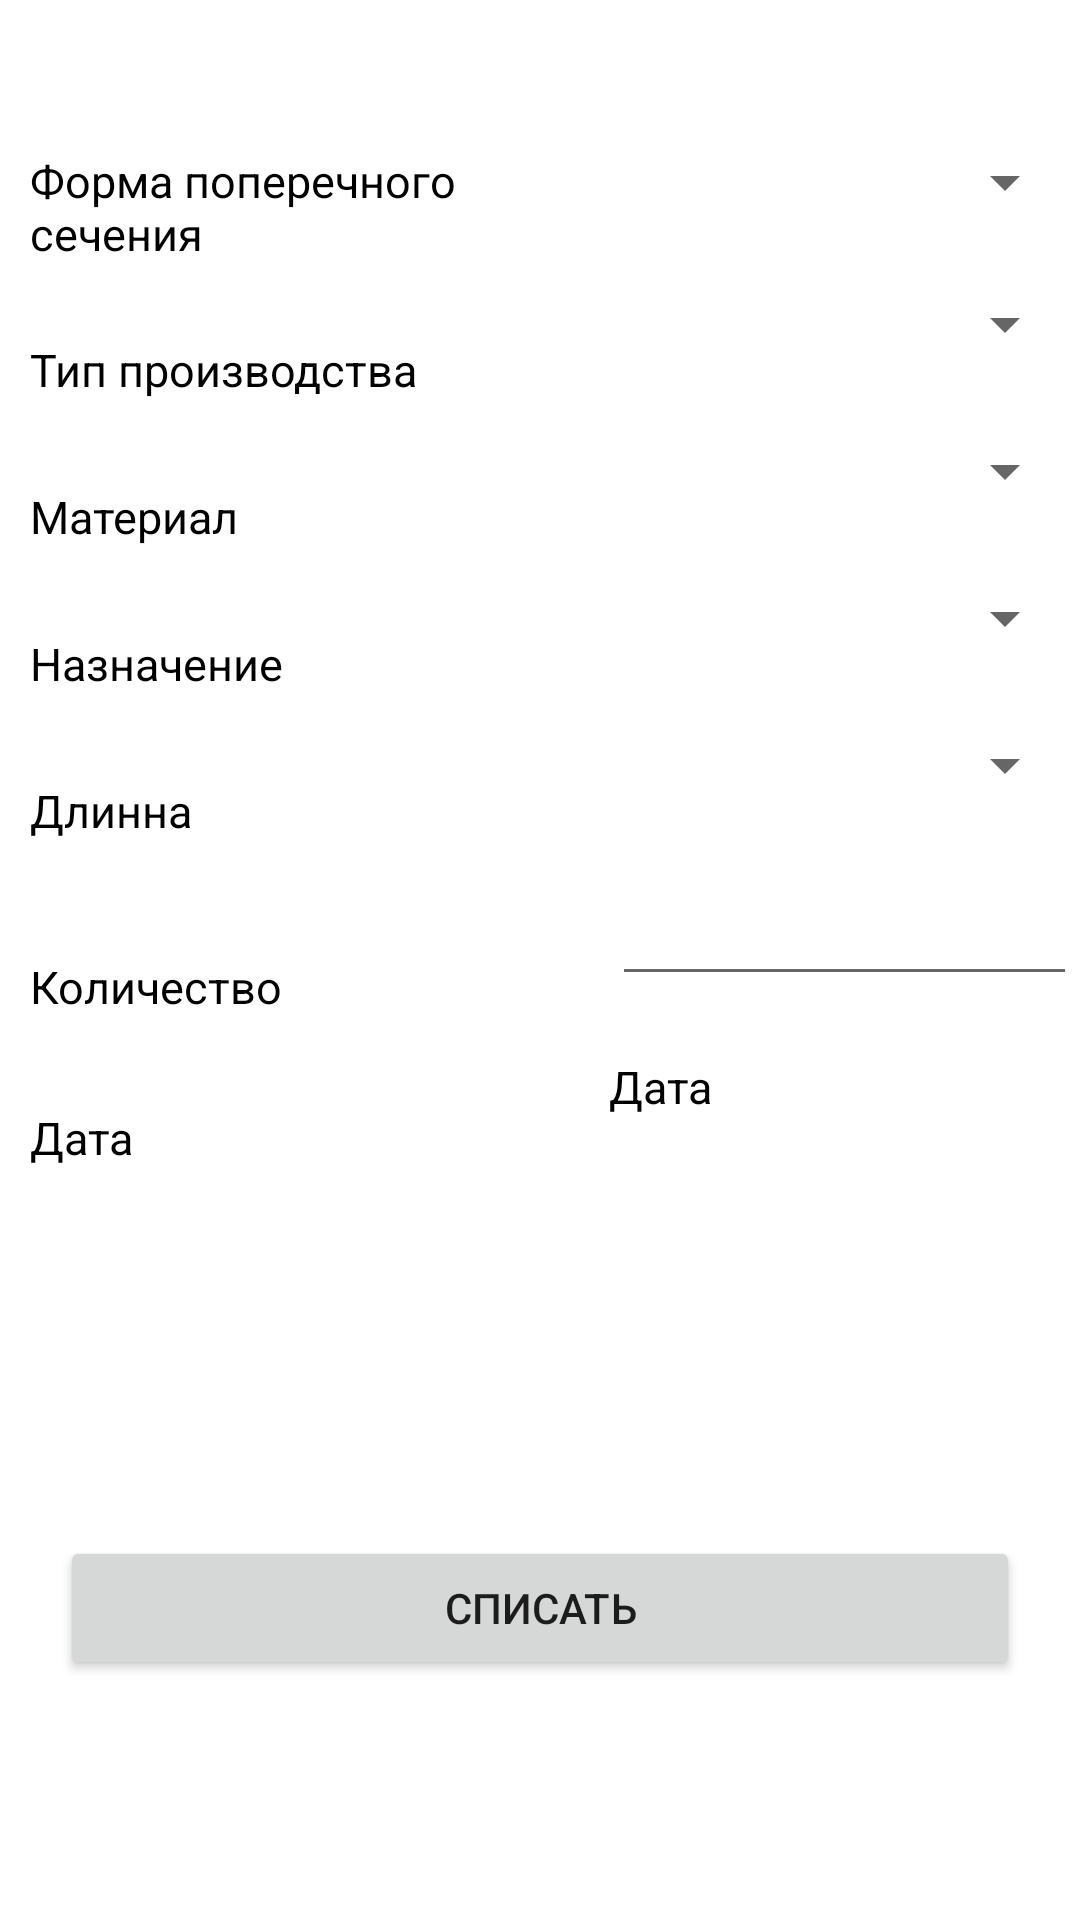

Write the Android layout XML for this screen, with the resource values it uses.
<!-- AndroidManifest.xml: application theme Theme.SmartStock -->
<!-- res/layout/fragment_provision.xml -->
<?xml version="1.0" encoding="utf-8"?>
<androidx.constraintlayout.widget.ConstraintLayout xmlns:android="http://schemas.android.com/apk/res/android"
    xmlns:app="http://schemas.android.com/apk/res-auto"
    xmlns:tools="http://schemas.android.com/tools"
    android:layout_width="match_parent"
    android:layout_height="match_parent"
    tools:context=".ProvisionFragment">

    <TextView
        android:id="@+id/textView12"
        android:layout_width="0dp"
        android:layout_height="40dp"
        android:layout_marginStart="10dp"
        android:layout_marginTop="20dp"
        android:text="Дата"
        android:textColor="@color/black"
        android:textSize="15sp"
        app:layout_constraintEnd_toStartOf="@+id/textView14"
        app:layout_constraintStart_toStartOf="parent"
        app:layout_constraintTop_toBottomOf="@+id/textView11" />

    <TextView
        android:id="@+id/textView14"
        android:layout_width="155dp"
        android:layout_height="40dp"
        android:layout_marginStart="10dp"
        android:layout_marginTop="20dp"
        android:layout_marginEnd="2dp"
        android:text="Дата"
        android:textColor="@color/black"
        android:textSize="15sp"
        app:layout_constraintEnd_toEndOf="parent"
        app:layout_constraintStart_toEndOf="@+id/textView12"
        app:layout_constraintTop_toBottomOf="@+id/editTextTextPersonName3" />

    <Spinner
        android:id="@+id/spinner01"
        android:layout_width="155dp"
        android:layout_height="21dp"
        android:layout_marginStart="5dp"
        android:layout_marginTop="50dp"
        android:layout_marginEnd="1dp"
        android:layout_marginBottom="5dp"
        app:layout_constraintBottom_toTopOf="@+id/spinner02"
        app:layout_constraintEnd_toEndOf="parent"
        app:layout_constraintStart_toEndOf="@+id/textView3"
        app:layout_constraintTop_toTopOf="parent" />

    <Spinner
        android:id="@+id/spinner02"
        android:layout_width="155dp"
        android:layout_height="wrap_content"
        android:layout_marginStart="10dp"
        android:layout_marginTop="20dp"
        android:layout_marginBottom="5dp"
        app:layout_constraintBottom_toTopOf="@+id/spinner03"
        app:layout_constraintEnd_toEndOf="@+id/spinner01"
        app:layout_constraintStart_toEndOf="@+id/textView4"
        app:layout_constraintTop_toBottomOf="@+id/spinner01" />

    <Spinner
        android:id="@+id/spinner03"
        android:layout_width="155dp"
        android:layout_height="wrap_content"
        android:layout_marginStart="10dp"
        android:layout_marginTop="20dp"
        android:layout_marginBottom="5dp"
        app:layout_constraintBottom_toTopOf="@+id/spinner04"
        app:layout_constraintEnd_toEndOf="@+id/spinner02"
        app:layout_constraintStart_toEndOf="@+id/textView5"
        app:layout_constraintTop_toBottomOf="@+id/spinner02" />

    <Spinner
        android:id="@+id/spinner04"
        android:layout_width="155dp"
        android:layout_height="wrap_content"
        android:layout_marginStart="10dp"
        android:layout_marginTop="20dp"
        android:layout_marginBottom="5dp"
        app:layout_constraintBottom_toTopOf="@+id/spinner05"
        app:layout_constraintEnd_toEndOf="@+id/spinner03"
        app:layout_constraintStart_toEndOf="@+id/textView6"
        app:layout_constraintTop_toBottomOf="@+id/spinner03" />

    <Spinner
        android:id="@+id/spinner05"
        android:layout_width="155dp"
        android:layout_height="wrap_content"
        android:layout_marginStart="10dp"
        android:layout_marginTop="20dp"
        android:layout_marginBottom="5dp"
        app:layout_constraintBottom_toTopOf="@+id/editTextTextPersonName3"
        app:layout_constraintEnd_toEndOf="@+id/spinner04"
        app:layout_constraintStart_toEndOf="@+id/textView9"
        app:layout_constraintTop_toBottomOf="@+id/spinner04" />

    <EditText
        android:id="@+id/editTextTextPersonName3"
        android:layout_width="155dp"
        android:layout_height="40dp"
        android:layout_marginStart="10dp"
        android:layout_marginTop="20dp"
        android:layout_marginBottom="5dp"
        android:digits="1234567890"
        android:textColor="@color/black"
        app:layout_constraintBottom_toTopOf="@+id/textView14"
        app:layout_constraintEnd_toEndOf="@+id/spinner05"
        app:layout_constraintStart_toEndOf="@+id/textView11"
        app:layout_constraintTop_toBottomOf="@+id/spinner05" />

    <TextView
        android:id="@+id/textView3"
        android:layout_width="0dp"
        android:layout_height="wrap_content"
        android:layout_marginStart="10dp"
        android:layout_marginTop="50dp"
        android:layout_marginBottom="5dp"
        android:text="Форма поперечного сечения"
        android:textColor="@color/black"
        android:textSize="15sp"
        app:layout_constraintBottom_toTopOf="@+id/textView4"
        app:layout_constraintEnd_toStartOf="@+id/spinner01"
        app:layout_constraintStart_toStartOf="parent"
        app:layout_constraintTop_toTopOf="parent" />

    <TextView
        android:id="@+id/textView4"
        android:layout_width="0dp"
        android:layout_height="24dp"
        android:layout_marginTop="20dp"
        android:layout_marginBottom="5dp"
        android:text="Тип производства"
        android:textColor="@color/black"
        android:textSize="15sp"
        app:layout_constraintBottom_toTopOf="@+id/textView5"
        app:layout_constraintEnd_toStartOf="@+id/spinner02"
        app:layout_constraintStart_toStartOf="@+id/textView3"
        app:layout_constraintTop_toBottomOf="@+id/textView3" />

    <TextView
        android:id="@+id/textView5"
        android:layout_width="0dp"
        android:layout_height="24dp"
        android:layout_marginTop="20dp"
        android:layout_marginBottom="5dp"
        android:text="Материал"
        android:textColor="@color/black"
        android:textSize="15sp"
        app:layout_constraintBottom_toTopOf="@+id/textView6"
        app:layout_constraintEnd_toStartOf="@+id/spinner03"
        app:layout_constraintStart_toStartOf="@+id/textView4"
        app:layout_constraintTop_toBottomOf="@+id/textView4" />

    <TextView
        android:id="@+id/textView6"
        android:layout_width="0dp"
        android:layout_height="24dp"
        android:layout_marginTop="20dp"
        android:layout_marginBottom="5dp"
        android:text="Назначение"
        android:textColor="@color/black"
        android:textSize="15sp"
        app:layout_constraintBottom_toTopOf="@+id/textView9"
        app:layout_constraintEnd_toStartOf="@+id/spinner04"
        app:layout_constraintStart_toStartOf="@+id/textView5"
        app:layout_constraintTop_toBottomOf="@+id/textView5" />

    <TextView
        android:id="@+id/textView11"
        android:layout_width="0dp"
        android:layout_height="40dp"
        android:layout_marginTop="20dp"
        android:layout_marginBottom="5dp"
        android:text="Количество"
        android:gravity="center_vertical"
        android:textColor="@color/black"
        android:textSize="15sp"
        app:layout_constraintBottom_toTopOf="@+id/textView12"
        app:layout_constraintEnd_toStartOf="@+id/editTextTextPersonName3"
        app:layout_constraintStart_toStartOf="@+id/textView9"
        app:layout_constraintTop_toBottomOf="@+id/textView9" />

    <TextView
        android:id="@+id/textView9"
        android:layout_width="0dp"
        android:layout_height="24dp"
        android:layout_marginTop="20dp"
        android:layout_marginBottom="5dp"
        android:text="Длинна"
        android:textColor="@color/black"
        android:textSize="15sp"
        app:layout_constraintBottom_toTopOf="@+id/textView11"
        app:layout_constraintEnd_toStartOf="@+id/spinner05"
        app:layout_constraintStart_toStartOf="@+id/textView6"
        app:layout_constraintTop_toBottomOf="@+id/textView6" />

    <Button
        android:id="@+id/button"
        android:layout_width="0dp"
        android:layout_height="wrap_content"
        android:layout_marginStart="20dp"
        android:layout_marginEnd="20dp"
        android:layout_marginBottom="80dp"
        android:text="Списать"
        app:layout_constraintBottom_toBottomOf="parent"
        app:layout_constraintEnd_toEndOf="parent"
        app:layout_constraintStart_toStartOf="parent" />

</androidx.constraintlayout.widget.ConstraintLayout>
<!-- resources referenced by this layout -->
<resources>
  <color name="black">#FF000000</color>
  <style name="Theme.SmartStock" parent="Theme.MaterialComponents.Light.NoActionBar">
          
          <item name="colorPrimary">@color/Blue</item>
          <item name="colorPrimaryVariant">@color/purple_700</item>
          <item name="colorOnPrimary">@color/white</item>
          
          <item name="colorSecondary">#000000</item>
          <item name="colorSecondaryVariant">@color/teal_700</item>
          <item name="colorOnSecondary">@color/black</item>
          
          <item name="android:statusBarColor">#3987F1</item>
          
      </style>
  <color name="Blue">#0600C0</color>
  <color name="purple_700">#FF3700B3</color>
  <color name="white">#FFFFFFFF</color>
  <color name="teal_700">#FF018786</color>
</resources>
